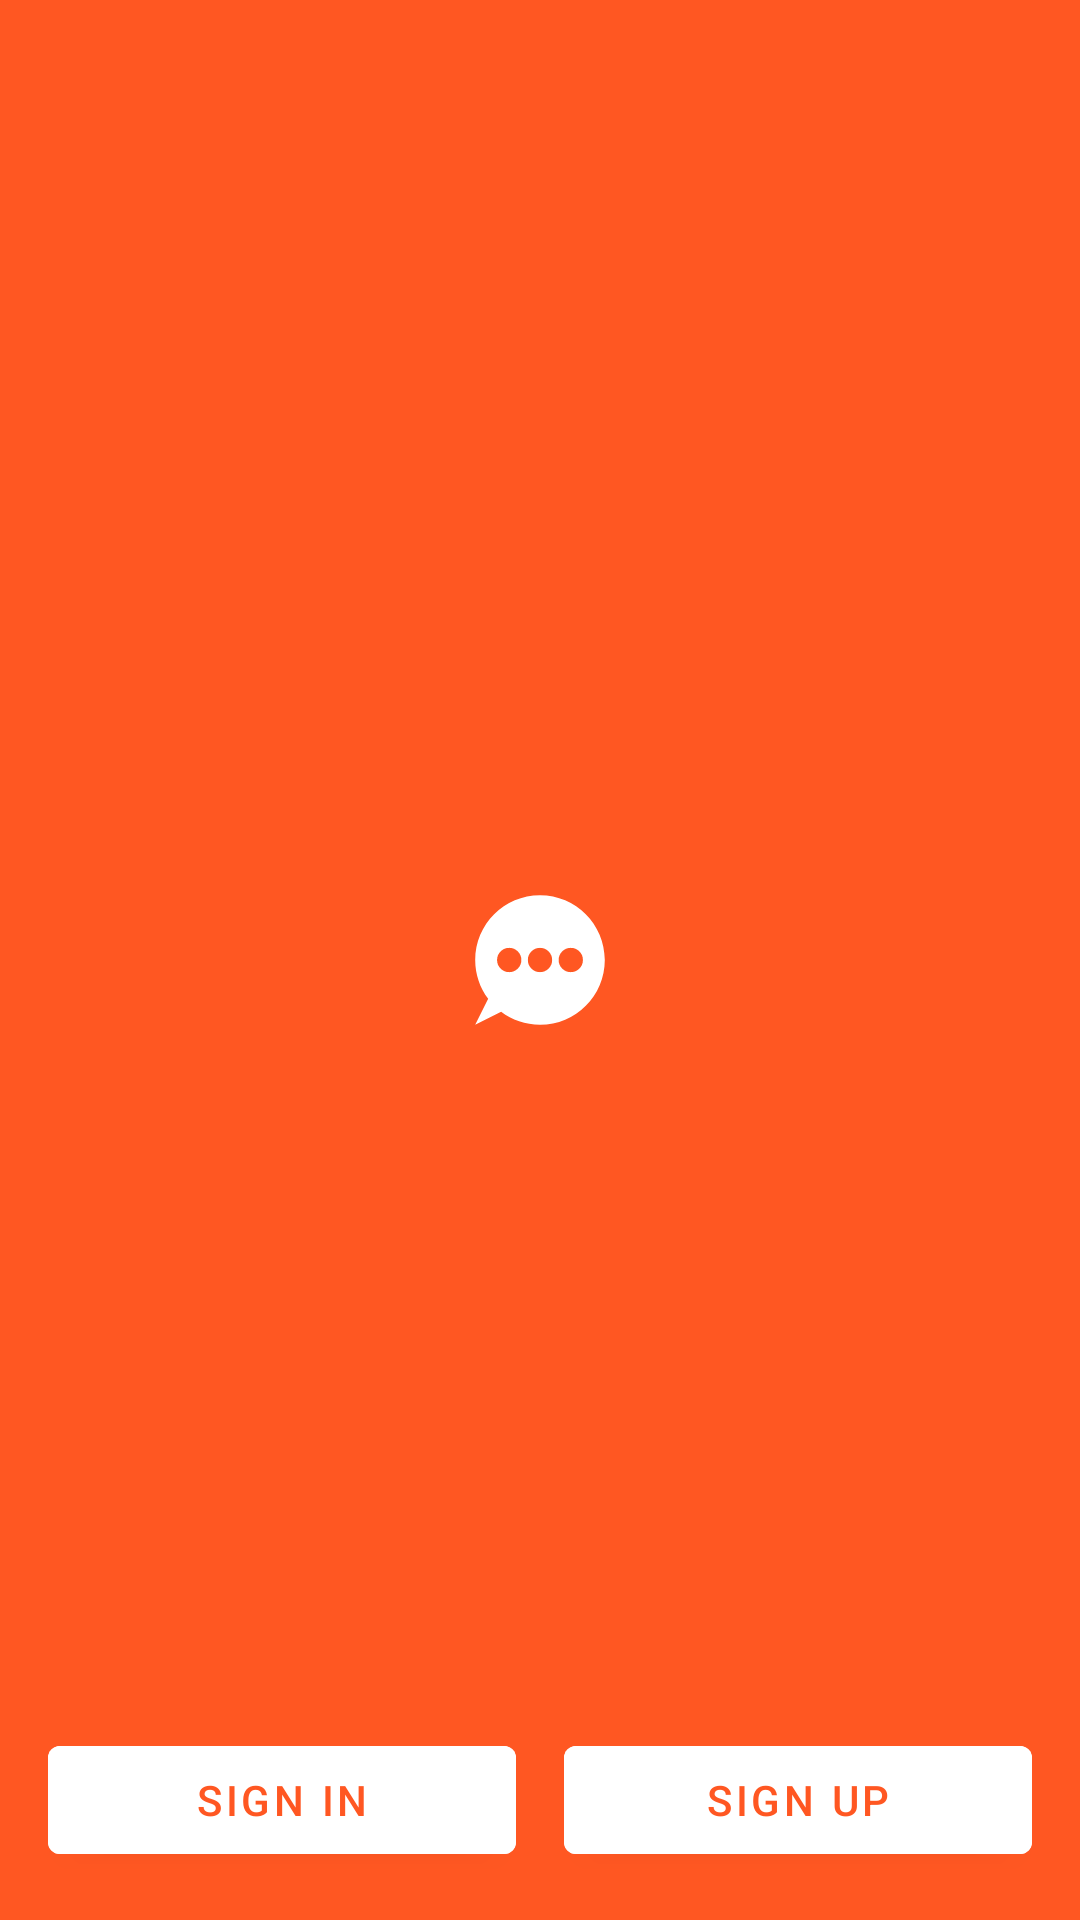

Layout XML and referenced resources for this Android screen:
<!-- AndroidManifest.xml: activity theme AppTheme.NoActionBar -->
<!-- res/layout/activity_main.xml -->
<?xml version="1.0" encoding="utf-8"?>
<layout xmlns:android="http://schemas.android.com/apk/res/android"
    xmlns:app="http://schemas.android.com/apk/res-auto"
    xmlns:tools="http://schemas.android.com/tools">

    <data>

        <variable
            name="viewModel"
            type="com.rubykamboj.rapid.MainViewModel" />
    </data>

    <androidx.constraintlayout.widget.ConstraintLayout
        android:layout_width="match_parent"
        android:layout_height="match_parent"
        android:background="@color/primary"
        tools:context=".MainActivity">

        <ImageView
            android:layout_width="wrap_content"
            android:layout_height="wrap_content"
            android:contentDescription="@string/app_icon"
            android:src="@drawable/ic_launcher_foreground"
            app:layout_constraintBottom_toBottomOf="parent"
            app:layout_constraintEnd_toEndOf="parent"
            app:layout_constraintStart_toStartOf="parent"
            app:layout_constraintTop_toTopOf="parent" />

        <Button
            android:id="@+id/button_to_sign_in"
            android:layout_width="0dp"
            android:layout_height="wrap_content"
            android:layout_marginStart="16dp"
            android:layout_marginEnd="8dp"
            android:layout_marginBottom="16dp"
            android:backgroundTint="@android:color/white"
            android:text="@string/sign_in"
            android:textColor="@color/primary"
            app:layout_constraintBottom_toBottomOf="parent"
            app:layout_constraintEnd_toStartOf="@id/button_to_sign_up"
            app:layout_constraintStart_toStartOf="parent"
            app:visible="@{viewModel.user == null}" />

        <Button
            android:id="@+id/button_to_sign_up"
            android:layout_width="0dp"
            android:layout_height="wrap_content"
            android:layout_marginStart="8dp"
            android:layout_marginEnd="16dp"
            android:layout_marginBottom="16dp"
            android:backgroundTint="@android:color/white"
            android:text="@string/sign_up"
            android:textColor="@color/primary"
            app:layout_constraintBottom_toBottomOf="parent"
            app:layout_constraintEnd_toEndOf="parent"
            app:layout_constraintStart_toEndOf="@id/button_to_sign_in"
            app:visible="@{viewModel.user == null}" />
    </androidx.constraintlayout.widget.ConstraintLayout>
</layout>
<!-- resources referenced by this layout -->
<resources>
  <color name="primary">#FF5722</color>
  <!-- drawable ic_launcher_foreground (drawable) -->
  <vector xmlns:android="http://schemas.android.com/apk/res/android"
      android:width="108dp"
      android:height="108dp"
      android:viewportWidth="108"
      android:viewportHeight="108">
      <group
          android:scaleX="0.27"
          android:scaleY="0.27"
          android:translateX="27"
          android:translateY="27">
          <path
              android:fillColor="@android:color/white"
              android:pathData="M100,20C144.153,20 180,55.847 180,100C180,144.153 144.153,180 100,180C82.003,180 65.386,174.044 52.01,163.995L20,180L36.005,147.99C25.956,134.614 20,117.997 20,100C20,55.847 55.847,20 100,20Z" />
          <path
              android:fillColor="@color/primary"
              android:pathData="M85,100a15,15 0,1 0,30 0a15,15 0,1 0,-30 0z" />
          <path
              android:fillColor="@color/primary"
              android:pathData="M47,100a15,15 0,1 0,30 0a15,15 0,1 0,-30 0z" />
          <path
              android:fillColor="@color/primary"
              android:pathData="M123,100a15,15 0,1 0,30 0a15,15 0,1 0,-30 0z" />
      </group>
  </vector>
  <string name="app_icon">Rapid icon</string>
  <string name="sign_in">Sign in</string>
  <string name="sign_up">Sign up</string>
  <style name="AppTheme.NoActionBar">
          <item name="windowNoTitle">true</item>
          <item name="windowActionBar">false</item>
      </style>
</resources>
